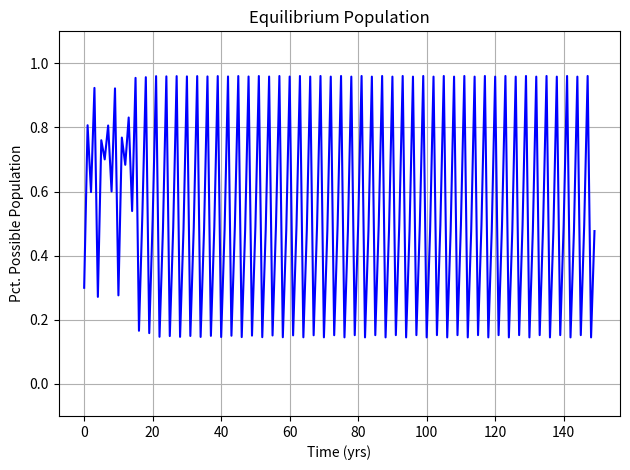

Write the Python code that produced this figure.
#!/usr/bin/env python3
# -*- coding: utf-8 -*-
"""
Created on Fri Mar 29 09:54:20 2024

@author: alessandro
"""

import numpy as np
import matplotlib.pyplot as plt
from scipy.fft import fft,fftfreq,fftshift

# Initialize
r = 3.843
#r = 3.9
x_n = .3
t = 150

# Setup Axes
time = np.arange(t)
x_n_values = np.array([x_n])

# Equation of interest
x_n1 = r*x_n*(1-x_n)

for i in range(time.size - 1):
#    print(x_n)
    x_n1 = r*x_n*(1-x_n)
    x_n = x_n1
    x_n_values = np.append(x_n_values, x_n1)
    
# Fourier Analysis
# Won't work well for small timeframe
# Sample Sizes
samples = time.size
start_time = 0
end_time = time.size
samplerate = samples/(end_time - start_time)
h = 1/samplerate

YN = fft(x_n_values)
YN = abs(YN)
frequency = fftfreq(time.size, d = h)


# Plot
#fig, ax = plt.subplots(2,1)
fig, ax = plt.subplots()

ax.plot(time, x_n_values, 'b')
ax.set(title = 'Equilibrium Population', xlabel = 'Time (yrs)', ylabel='Pct. Possible Population')
ax.grid()

ax.set_ylim(-.1, 1.1)

'''
ax[1].plot(abs(frequency), YN.real, 'r')
ax[1].set(title = 'Fourier Analysis', xlabel = 'Frequency', ylabel='Amplitude')
ax[1].grid()

ax[1].set_xlim(.01, .55)
#ax[1].set_ylim(-10, 150)
'''

fig.tight_layout()
plt.show()